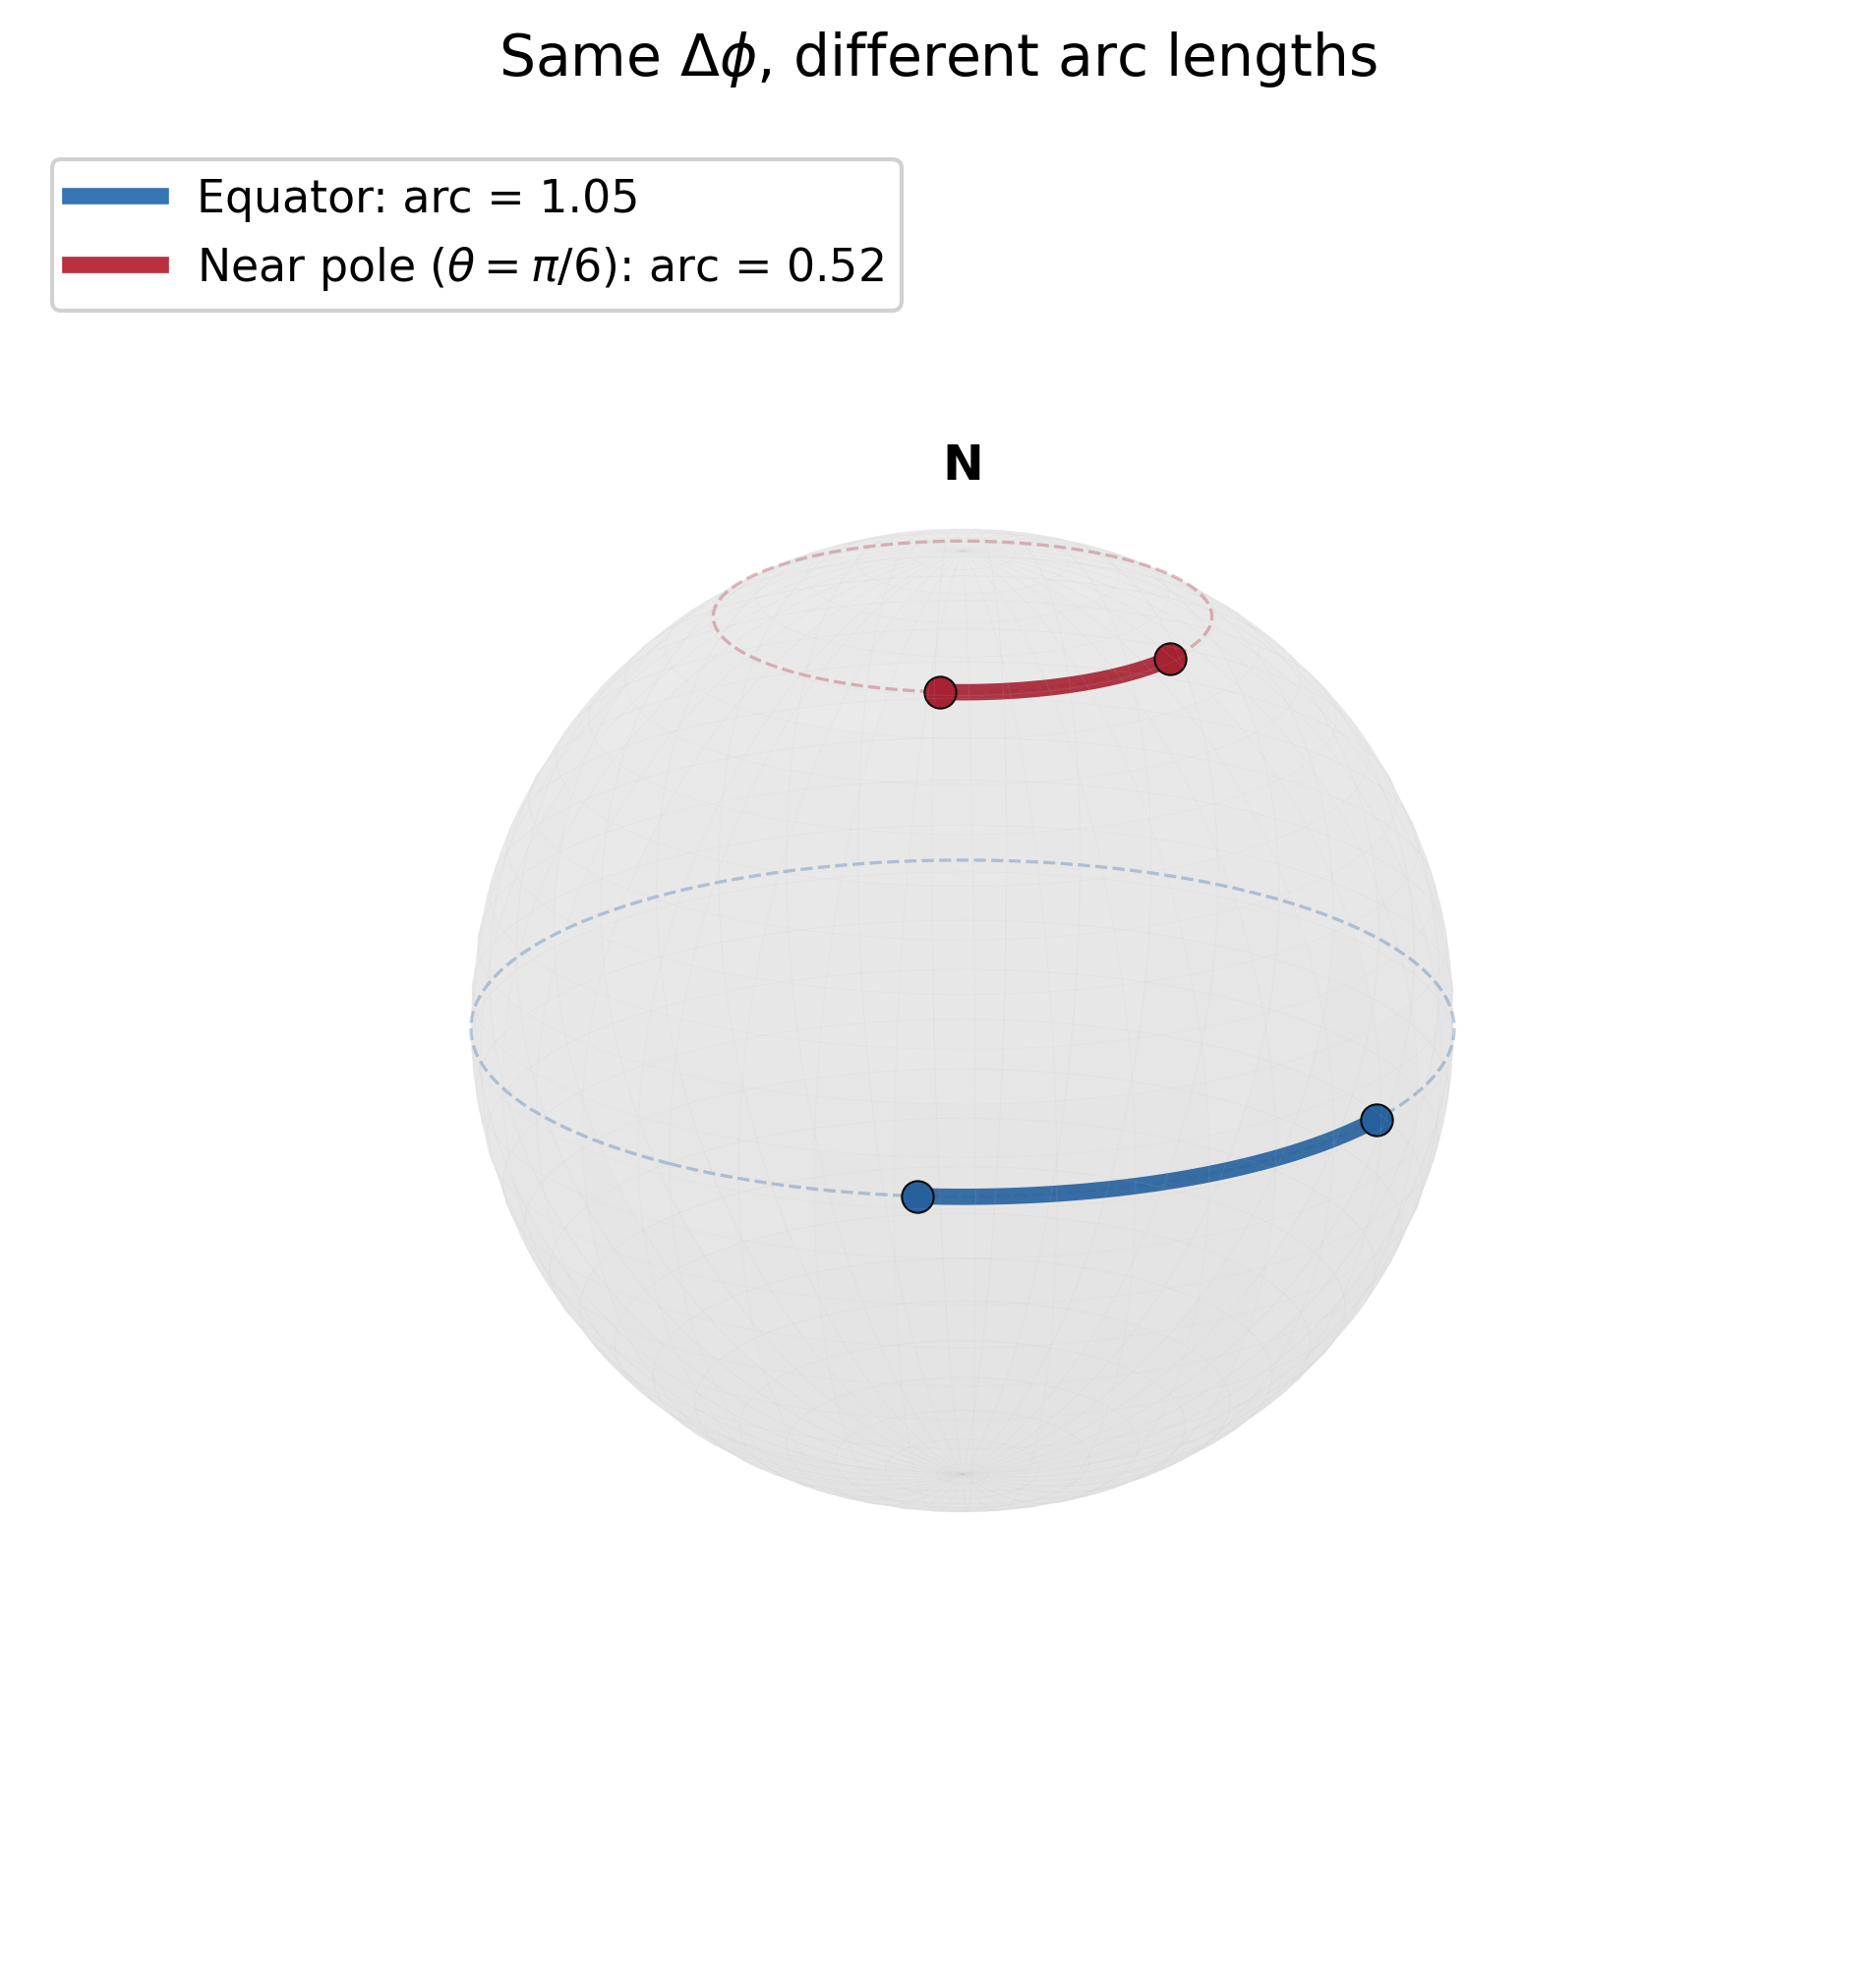

This chart was generated by the following Python code:
import numpy as np
import matplotlib.pyplot as plt
from mpl_toolkits.mplot3d import Axes3D

fig = plt.figure(figsize=(8, 8))
ax = fig.add_subplot(111, projection='3d')

# Draw a translucent sphere
u = np.linspace(0, 2 * np.pi, 80)
v = np.linspace(0, np.pi, 60)
x_sphere = np.outer(np.cos(u), np.sin(v))
y_sphere = np.outer(np.sin(u), np.sin(v))
z_sphere = np.outer(np.ones_like(u), np.cos(v))
ax.plot_surface(x_sphere, y_sphere, z_sphere, alpha=0.07, color='gray',
                edgecolor='lightgray', linewidth=0.2)

# Parameters
dphi = np.pi / 3  # same angular displacement in phi
phi_start = np.pi / 6

# Latitude 1: equator (theta = pi/2)
theta_eq = np.pi / 2
# Latitude 2: near north pole (theta = pi/6, i.e. 30 degrees from pole)
theta_pole = np.pi / 6

# Draw full latitude circles (thin, dashed)
phi_full = np.linspace(0, 2 * np.pi, 200)
for theta_val, color, label in [(theta_eq, '#2166ac', 'Equator'),
                                  (theta_pole, '#b2182b', r'$\theta = \pi/6$')]:
    x_lat = np.sin(theta_val) * np.cos(phi_full)
    y_lat = np.sin(theta_val) * np.sin(phi_full)
    z_lat = np.cos(theta_val) * np.ones_like(phi_full)
    ax.plot(x_lat, y_lat, z_lat, color=color, alpha=0.3, linewidth=0.8,
            linestyle='--')

# Draw highlighted arcs for same dphi
phi_arc = np.linspace(phi_start, phi_start + dphi, 100)

for theta_val, color, zorder, label in [
    (theta_eq, '#2166ac', 10, 'Equator'),
    (theta_pole, '#b2182b', 10, r'Near pole ($\theta=\pi/6$)')
]:
    x_arc = np.sin(theta_val) * np.cos(phi_arc)
    y_arc = np.sin(theta_val) * np.sin(phi_arc)
    z_arc = np.cos(theta_val) * np.ones_like(phi_arc)
    arc_length = np.sin(theta_val) * dphi

    ax.plot(x_arc, y_arc, z_arc, color=color, linewidth=4, alpha=0.9,
            label=f'{label}: arc = {arc_length:.2f}')

    # Mark endpoints
    for phi_val in [phi_start, phi_start + dphi]:
        ax.scatter(np.sin(theta_val) * np.cos(phi_val),
                   np.sin(theta_val) * np.sin(phi_val),
                   np.cos(theta_val),
                   color=color, s=60, zorder=15, edgecolor='black', linewidth=0.5)

# Annotations
ax.text(0.0, 0.0, 1.15, 'N', fontsize=12, ha='center', fontweight='bold')

ax.set_xlim([-1.1, 1.1])
ax.set_ylim([-1.1, 1.1])
ax.set_zlim([-1.1, 1.1])
ax.set_box_aspect([1, 1, 1])
ax.set_axis_off()
ax.view_init(elev=20, azim=35)

ax.legend(loc='upper left', fontsize=11, framealpha=0.9)
ax.set_title(r'Same $\Delta\phi$, different arc lengths', fontsize=14, pad=15)

plt.savefig('C:/Users/ericf/critical-points/assets/preconditioner-metric-tensor/sphere_latitude.png',
            dpi=300, bbox_inches='tight', facecolor='white')
plt.close()
print("sphere_latitude.png saved successfully")
